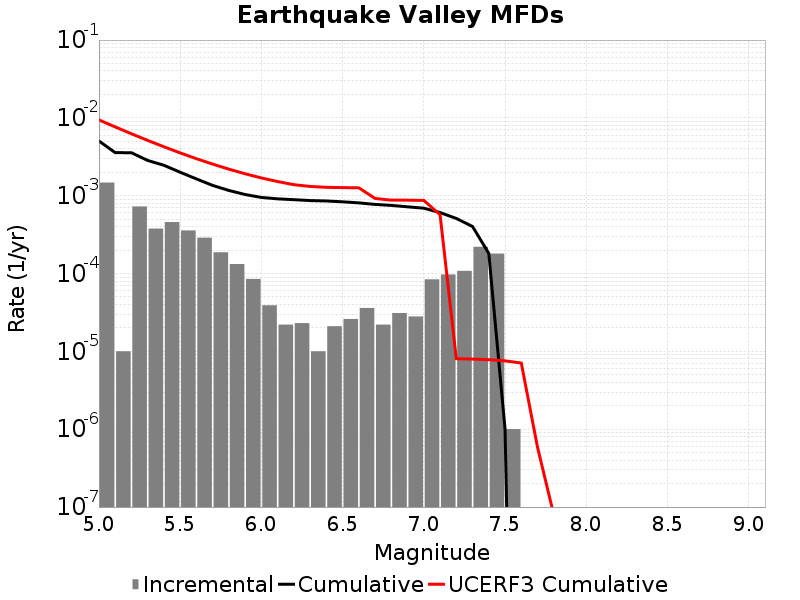

Data behind this chart, as committed beside it:
Magnitude, Incremental Rate, Cumulative Rate, UCERF3 Cumulative Rate
5.05, 0.001476, 0.005054, 0.009423
5.15, 1.0030082E-5, 0.003578, 0.007656
5.25, 7.2818395E-4, 0.003568, 0.006253
5.35, 3.781341E-4, 0.00284, 0.005138
5.45, 4.5837477E-4, 0.002461, 0.004253
5.55, 3.5807394E-4, 0.002003, 0.00355
5.65, 2.8886637E-4, 0.001645, 0.002991
5.75, 1.8756253E-4, 0.001356, 0.002547
5.85, 1.3239708E-4, 0.001169, 0.002195
5.95, 8.52557E-5, 0.001036, 0.001915
6.05, 3.911732E-5, 9.5085177E-4, 0.001692
6.15, 2.206618E-5, 9.117345E-4, 0.001522
6.25, 2.306919E-5, 8.896683E-4, 0.001386
6.35, 1.0030082E-5, 8.665991E-4, 0.001316
6.45, 2.1063173E-5, 8.5656904E-4, 0.001283
6.55, 2.6078214E-5, 8.3550584E-4, 0.001271
6.65, 3.6108297E-5, 8.0942764E-4, 0.001263
6.75, 2.206618E-5, 7.7331933E-4, 9.226661E-4
6.85, 3.1093256E-5, 7.5125316E-4, 8.767123E-4
6.95, 2.808423E-5, 7.201599E-4, 8.767123E-4
7.05, 8.425269E-5, 6.9207564E-4, 8.707961E-4
7.15, 9.72918E-5, 6.0782296E-4, 5.709969E-4
7.25, 1.08324886E-4, 5.105312E-4, 8.06154E-6
7.35, 2.2066181E-4, 4.022063E-4, 7.967155E-6
7.45, 1.8054148E-4, 1.8154448E-4, 7.821426E-6
7.55, 1.0030083E-6, 1.0030083E-6, 7.5634434E-6
7.65, 0.0, 0.0, 7.085071E-6
7.75, 0.0, 0.0, 5.8617985E-7
7.85, 0.0, 0.0, 7.96519E-8
7.95, 0.0, 0.0, 4.985984E-9
8.05, 0.0, 0.0, 0.0
8.15, 0.0, 0.0, 0.0
8.25, 0.0, 0.0, 0.0
8.35, 0.0, 0.0, 0.0
8.45, 0.0, 0.0, 0.0
8.55, 0.0, 0.0, 0.0
8.65, 0.0, 0.0, 0.0
8.75, 0.0, 0.0, 0.0
8.85, 0.0, 0.0, 0.0
8.95, 0.0, 0.0, 0.0
9.05, 0.0, 0.0, 0.0
